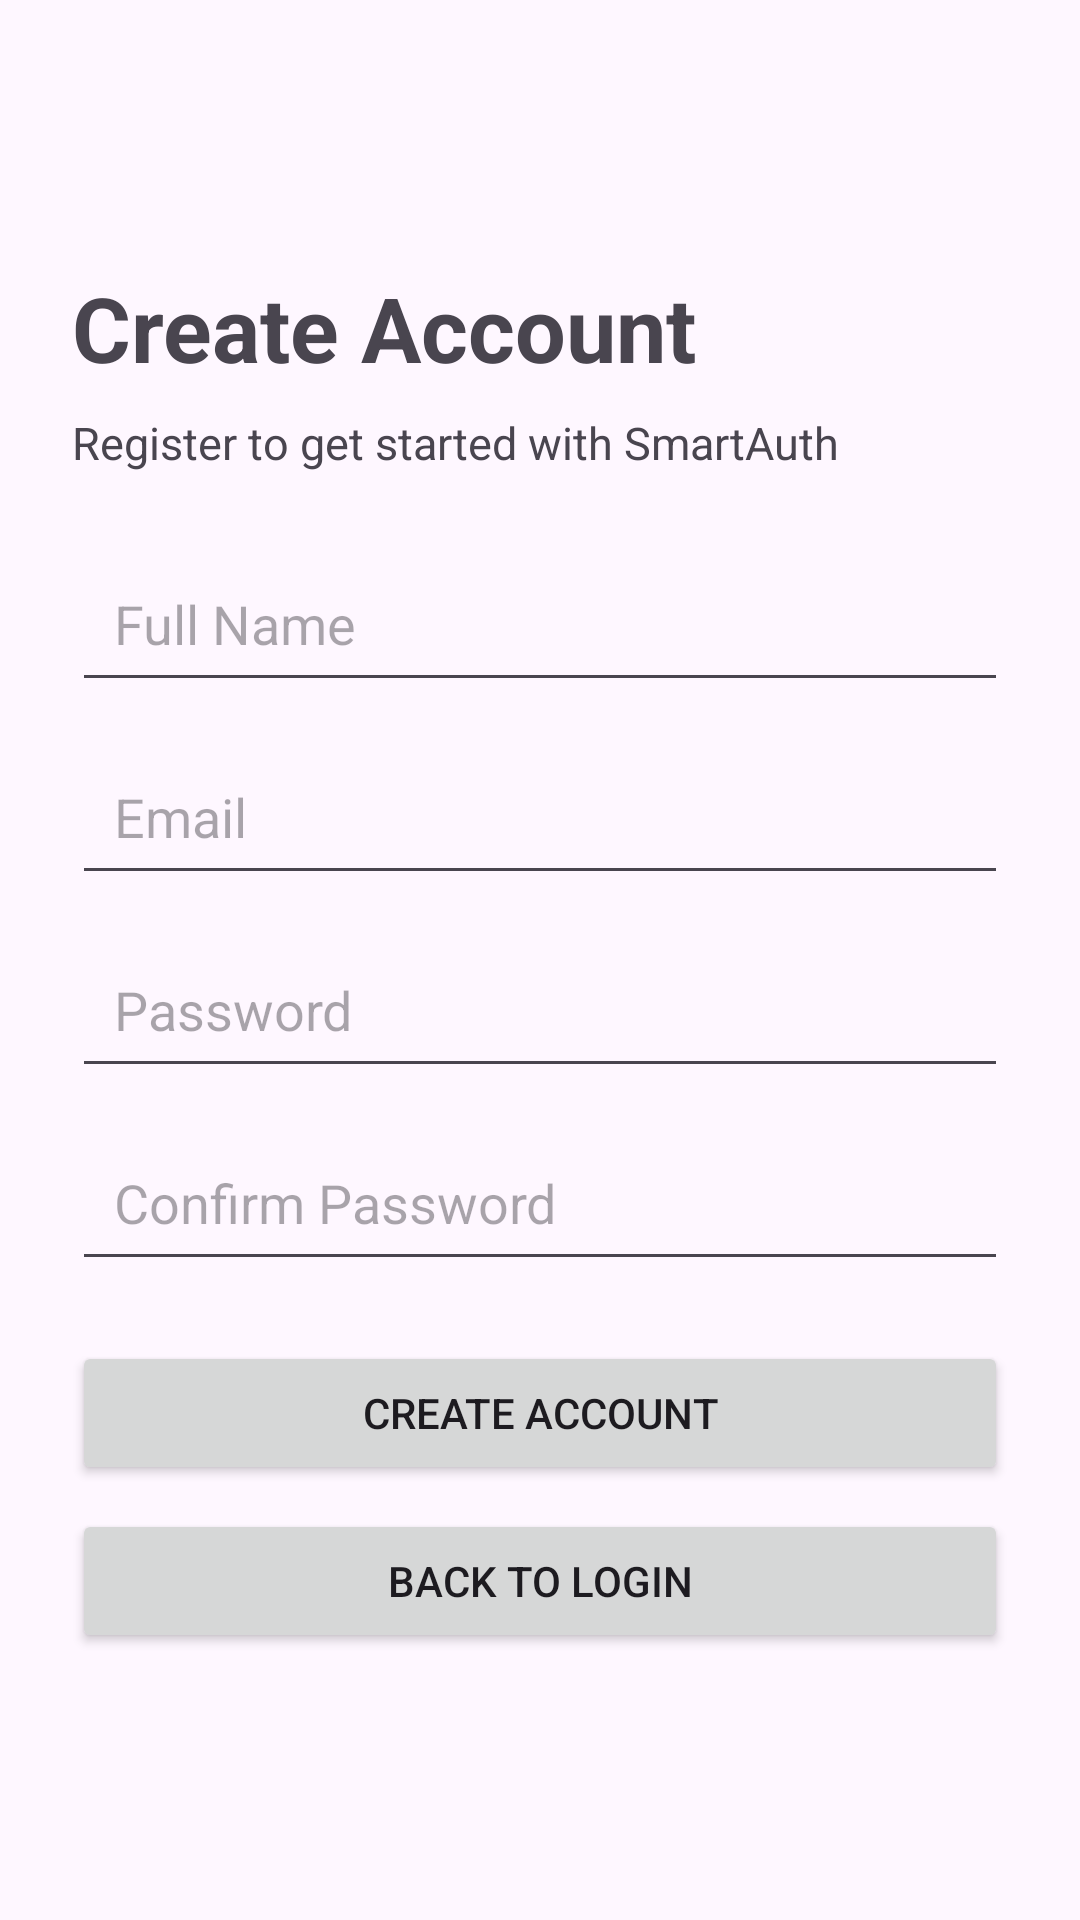

Write the Android layout XML for this screen, with the resource values it uses.
<!-- AndroidManifest.xml: application theme Theme.SmartAuth -->
<!-- res/layout/activity_register.xml -->
<?xml version="1.0" encoding="utf-8"?>
<ScrollView
    xmlns:android="http://schemas.android.com/apk/res/android"
    android:layout_width="match_parent"
    android:layout_height="match_parent"
    android:fillViewport="true">

    <LinearLayout
        android:layout_width="match_parent"
        android:layout_height="wrap_content"
        android:orientation="vertical"
        android:padding="24dp"
        android:gravity="center_vertical">

        <TextView
            android:layout_width="wrap_content"
            android:layout_height="wrap_content"
            android:text="Create Account"
            android:textSize="30sp"
            android:textStyle="bold"
            android:layout_marginBottom="8dp" />

        <TextView
            android:layout_width="wrap_content"
            android:layout_height="wrap_content"
            android:text="Register to get started with SmartAuth"
            android:textSize="15sp"
            android:layout_marginBottom="24dp" />

        <EditText
            android:id="@+id/edtName"
            android:layout_width="match_parent"
            android:layout_height="wrap_content"
            android:hint="@string/name"
            android:inputType="textPersonName"
            android:padding="14dp"
            android:layout_marginBottom="12dp" />

        <EditText
            android:id="@+id/edtRegEmail"
            android:layout_width="match_parent"
            android:layout_height="wrap_content"
            android:hint="@string/email"
            android:inputType="textEmailAddress"
            android:padding="14dp"
            android:layout_marginBottom="12dp" />

        <EditText
            android:id="@+id/edtRegPassword"
            android:layout_width="match_parent"
            android:layout_height="wrap_content"
            android:hint="@string/password"
            android:inputType="textPassword"
            android:padding="14dp"
            android:layout_marginBottom="12dp" />

        <EditText
            android:id="@+id/edtConfirmPassword"
            android:layout_width="match_parent"
            android:layout_height="wrap_content"
            android:hint="@string/confirm_password"
            android:inputType="textPassword"
            android:padding="14dp"
            android:layout_marginBottom="20dp" />

        <Button
            android:id="@+id/btnCreateAccount"
            android:layout_width="match_parent"
            android:layout_height="wrap_content"
            android:text="Create Account" />

        <Button
            android:id="@+id/btnBackToLogin"
            android:layout_width="match_parent"
            android:layout_height="wrap_content"
            android:text="Back to Login"
            android:layout_marginTop="8dp" />

    </LinearLayout>

</ScrollView>
<!-- resources referenced by this layout -->
<resources>
  <string name="confirm_password">Confirm Password</string>
  <string name="email">Email</string>
  <string name="name">Full Name</string>
  <string name="password">Password</string>
  <style name="Theme.SmartAuth" parent="Base.Theme.SmartAuth" />
  <style name="Base.Theme.SmartAuth" parent="Theme.Material3.DayNight.NoActionBar">
          
          
      </style>
</resources>
